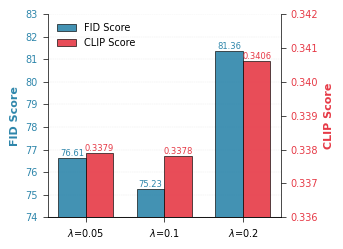

This chart was generated by the following Python code: (Note: this script raises an exception after producing the figure.)
import matplotlib.pyplot as plt
import numpy as np

# Data
labels = [r'$\lambda$=0.05', r'$\lambda$=0.1', r'$\lambda$=0.2']
fids = [76.61, 75.23, 81.36]
clipscores = [0.3379, 0.3378, 0.3406]

# Nature journal style settings
plt.rcParams['font.family'] = 'sans-serif'
plt.rcParams['font.sans-serif'] = ['Arial', 'Helvetica']
plt.rcParams['font.size'] = 8
plt.rcParams['axes.linewidth'] = 0.5
plt.rcParams['xtick.major.width'] = 0.5
plt.rcParams['ytick.major.width'] = 0.5

# Create figure and primary axis
fig, ax1 = plt.subplots(figsize=(3.5, 2.5), dpi=300)

# X positions
x = np.arange(len(labels))
width = 0.35

# Plot FID scores on primary y-axis
bars1 = ax1.bar(x - width/2, fids, width, 
                label='FID Score', 
                color='#2E86AB',  # Nature-style blue
                edgecolor='black',
                linewidth=0.5,
                alpha=0.9)

# ax1.set_xlabel(r'Weight parameter ($\lambda$)', fontsize=8, fontweight='bold')
ax1.set_ylabel('FID Score', fontsize=8, fontweight='bold', color='#2E86AB')
ax1.set_xticks(x)
ax1.set_xticklabels(labels)
ax1.tick_params(axis='y', labelcolor='#2E86AB', labelsize=7)
ax1.tick_params(axis='x', labelsize=7)
ax1.set_ylim([74, 83])

# Add grid for better readability (Nature style - subtle)
ax1.grid(axis='y', alpha=0.3, linewidth=0.3, linestyle='--')
ax1.set_axisbelow(True)

# Remove top and right spines
ax1.spines['top'].set_visible(False)
ax1.spines['right'].set_visible(False)

# Create secondary y-axis for CLIP scores
ax2 = ax1.twinx()
bars2 = ax2.bar(x + width/2, clipscores, width,
                label='CLIP Score',
                color='#E63946',  # Nature-style red
                edgecolor='black',
                linewidth=0.5,
                alpha=0.9)

ax2.set_ylabel('CLIP Score', fontsize=8, fontweight='bold', color='#E63946')
ax2.tick_params(axis='y', labelcolor='#E63946', labelsize=7)
ax2.set_ylim([0.336, 0.342])

# Remove top and left spines from secondary axis
ax2.spines['top'].set_visible(False)
ax2.spines['left'].set_visible(False)

# Add value labels on top of bars
for bar in bars1:
    height = bar.get_height()
    ax1.text(bar.get_x() + bar.get_width()/2., height,
            f'{height:.2f}',
            ha='center', va='bottom', fontsize=6, color='#2E86AB')

for bar in bars2:
    height = bar.get_height()
    ax2.text(bar.get_x() + bar.get_width()/2., height,
            f'{height:.4f}',
            ha='center', va='bottom', fontsize=6, color='#E63946')

# Add legend
lines1, labels1 = ax1.get_legend_handles_labels()
lines2, labels2 = ax2.get_legend_handles_labels()
ax1.legend(lines1 + lines2, labels1 + labels2, 
          loc='upper left', 
          frameon=False, 
          fontsize=7)

# Adjust layout to prevent label cutoff
plt.tight_layout()

# Save figure
plt.savefig('data4paper/ablation_barchart_lambda.pdf', 
            bbox_inches='tight',
            facecolor='white')

print("Bar chart saved successfully!")
print("- PNG: lambda_barchart.png")
print("- PDF: lambda_barchart.pdf")

plt.show()
